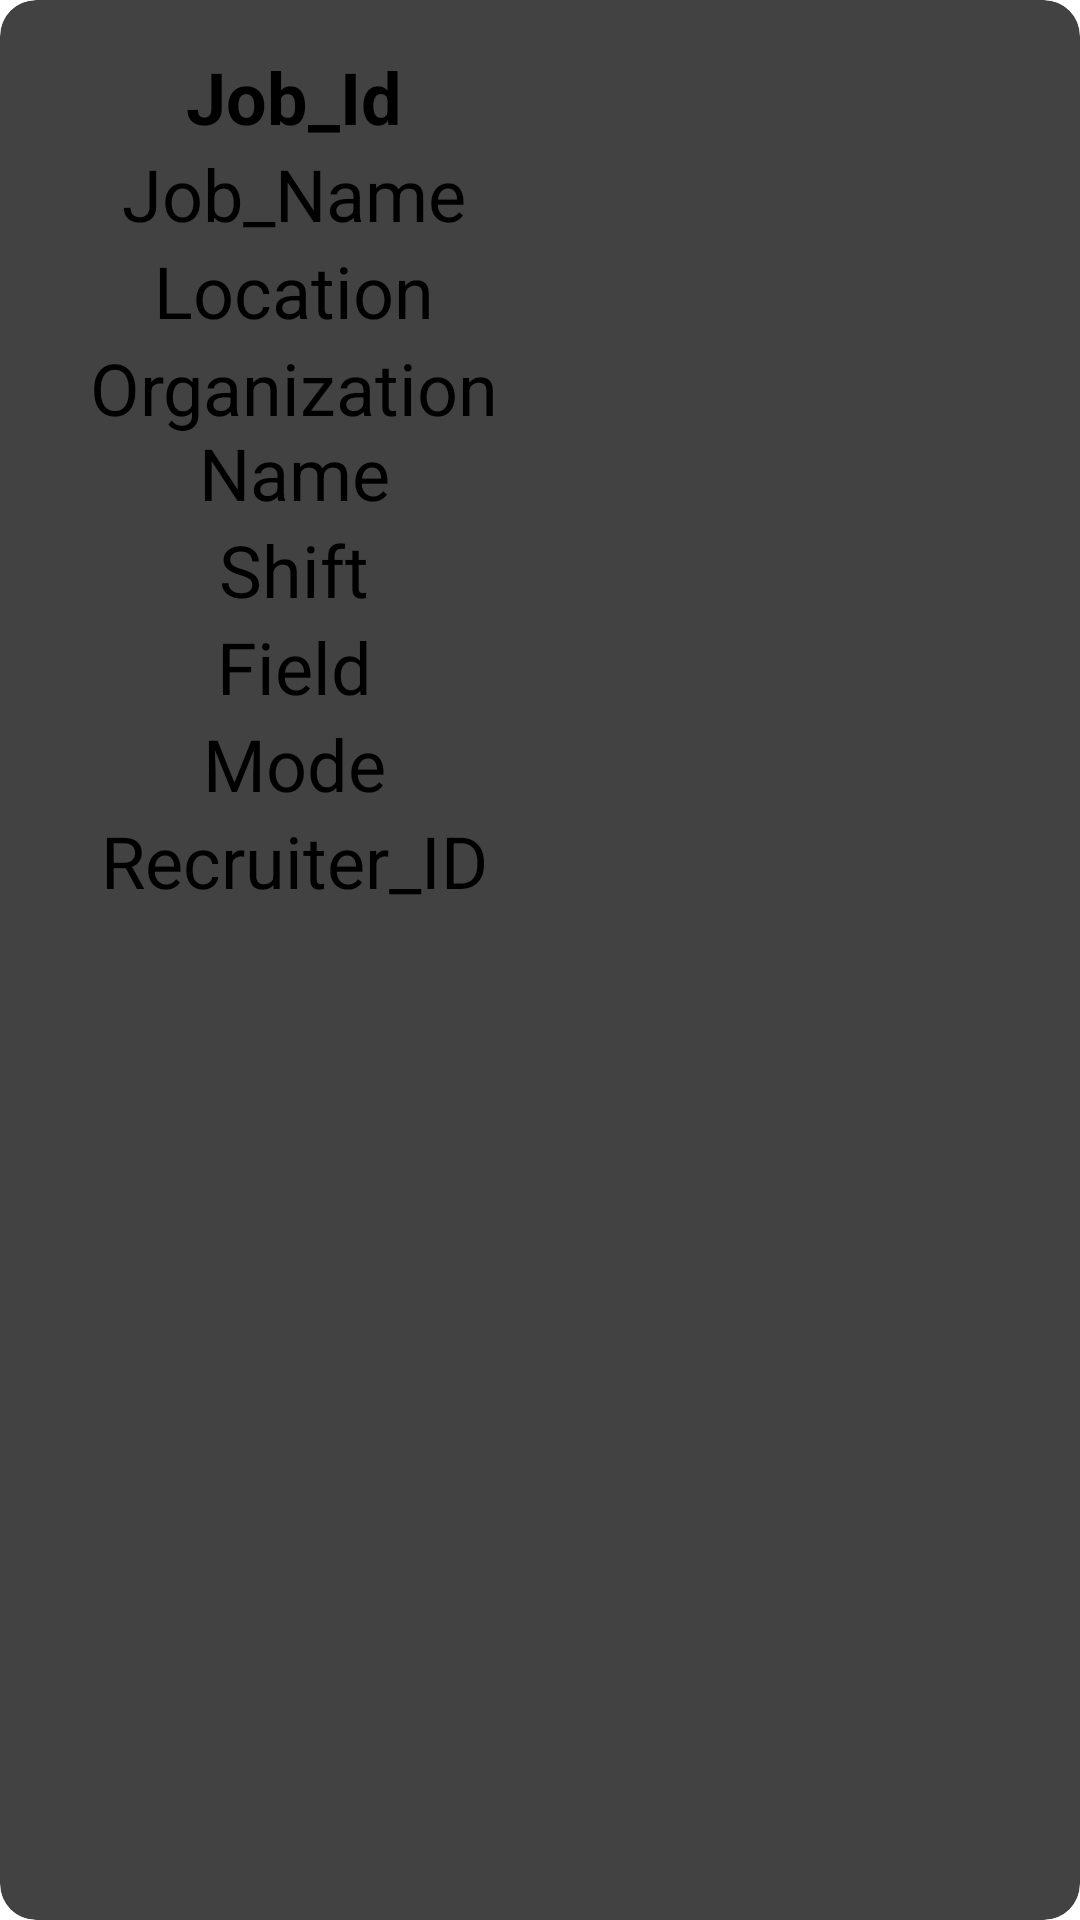

This screen was rendered from an Android layout file. Write that file and the resources it references.
<!-- AndroidManifest.xml: application theme Theme.FreelancingApplication -->
<!-- res/layout/userentry.xml -->
<?xml version="1.0" encoding="utf-8"?>
<androidx.cardview.widget.CardView
    xmlns:android="http://schemas.android.com/apk/res/android"
    android:layout_width="match_parent"
    android:layout_height="wrap_content"
    xmlns:app="http://schemas.android.com/apk/res-auto"
    app:cardElevation="12dp"
    app:cardCornerRadius="12dp"
    android:layout_margin="16dp">
    <ScrollView
        android:layout_width="match_parent"
        android:layout_height="match_parent">
    <LinearLayout
        android:id="@+id/buttonContainer"
        android:layout_width="match_parent"
        android:layout_height="wrap_content"
        android:layout_margin="16dp"
        android:orientation="vertical">

        
        <LinearLayout
            android:layout_width="match_parent"
            android:layout_height="wrap_content"
            android:orientation="horizontal">

            <TextView
                android:layout_width="0dp"
                android:layout_height="wrap_content"
                android:layout_weight="1"
                android:text="Job_Id"
                android:textAlignment="center"
                android:textColor="@color/black"
                android:textSize="24dp"
                android:textStyle="bold" />

            <TextView
                android:id="@+id/job_id"
                android:layout_width="0dp"
                android:layout_height="wrap_content"
                android:layout_weight="1"
                android:textAlignment="center"
                android:textColor="@color/black"
                android:textSize="24dp" />
        </LinearLayout>

        
        <LinearLayout
            android:layout_width="match_parent"
            android:layout_height="wrap_content"
            android:orientation="horizontal">

            <TextView
                android:layout_width="0dp"
                android:layout_height="wrap_content"
                android:layout_weight="1"
                android:text="Job_Name"
                android:textAlignment="center"
                android:textColor="@color/black"
                android:textSize="24dp" />

            <TextView
                android:id="@+id/job_name"
                android:layout_width="0dp"
                android:layout_height="wrap_content"
                android:layout_weight="1"
                android:textAlignment="center"
                android:textColor="@color/black"
                android:textSize="24dp" />
        </LinearLayout>

        <LinearLayout
            android:layout_width="match_parent"
            android:layout_height="wrap_content"
            android:orientation="horizontal">

            <TextView
                android:layout_width="0dp"
                android:layout_height="wrap_content"
                android:layout_weight="1"
                android:text="Location"
                android:textAlignment="center"
                android:textColor="@color/black"
                android:textSize="24dp" />

            <TextView
                android:id="@+id/Location"
                android:layout_width="0dp"
                android:layout_height="wrap_content"
                android:layout_weight="1"
                android:textAlignment="center"
                android:textColor="@color/black"
                android:textSize="24dp" />
        </LinearLayout>

        <LinearLayout
            android:layout_width="match_parent"
            android:layout_height="wrap_content"
            android:orientation="horizontal">

            <TextView
                android:layout_width="0dp"
                android:layout_height="wrap_content"
                android:layout_weight="1"
                android:text="Organization Name"
                android:textAlignment="center"
                android:textColor="@color/black"
                android:textSize="24dp" />

            <TextView
                android:id="@+id/oname"
                android:layout_width="0dp"
                android:layout_height="wrap_content"
                android:layout_weight="1"
                android:textAlignment="center"
                android:textColor="@color/black"
                android:textSize="24dp" />
        </LinearLayout>

        <LinearLayout
            android:layout_width="match_parent"
            android:layout_height="wrap_content"
            android:orientation="horizontal">

            <TextView
                android:layout_width="0dp"
                android:layout_height="wrap_content"
                android:layout_weight="1"
                android:text="Shift"
                android:textAlignment="center"
                android:textColor="@color/black"
                android:textSize="24dp" />

            <TextView
                android:id="@+id/Shift"
                android:layout_width="0dp"
                android:layout_height="wrap_content"
                android:layout_weight="1"
                android:textAlignment="center"
                android:textColor="@color/black"
                android:textSize="24dp" />
        </LinearLayout>

        <LinearLayout
            android:layout_width="match_parent"
            android:layout_height="wrap_content"
            android:orientation="horizontal">

            <TextView
                android:layout_width="0dp"
                android:layout_height="wrap_content"
                android:layout_weight="1"
                android:text="Field"
                android:textAlignment="center"
                android:textColor="@color/black"
                android:textSize="24dp" />

            <TextView
                android:id="@+id/Field"
                android:layout_width="0dp"
                android:layout_height="wrap_content"
                android:layout_weight="1"
                android:textAlignment="center"
                android:textColor="@color/black"
                android:textSize="24dp" />
        </LinearLayout>

        <LinearLayout
            android:layout_width="match_parent"
            android:layout_height="wrap_content"
            android:orientation="horizontal">

            <TextView
                android:layout_width="0dp"
                android:layout_height="wrap_content"
                android:layout_weight="1"
                android:text="Mode"
                android:textAlignment="center"
                android:textColor="@color/black"
                android:textSize="24dp" />

            <TextView
                android:id="@+id/mode"
                android:layout_width="0dp"
                android:layout_height="wrap_content"
                android:layout_weight="1"
                android:textAlignment="center"
                android:textColor="@color/black"
                android:textSize="24dp" />
        </LinearLayout>

        <LinearLayout
            android:layout_width="match_parent"
            android:layout_height="wrap_content"
            android:orientation="horizontal">

            <TextView
                android:layout_width="0dp"
                android:layout_height="wrap_content"
                android:layout_weight="1"
                android:textAlignment="center"
                android:textColor="@color/black"
                android:textSize="24dp"
                android:text="Recruiter_ID" />

            <TextView
                android:id="@+id/recruiter_id"
                android:layout_width="0dp"
                android:layout_height="wrap_content"
                android:layout_weight="1"
                android:textAlignment="center"
                android:textColor="@color/black"
                android:textSize="24dp" />
        </LinearLayout>

    </LinearLayout>
    </ScrollView>
</androidx.cardview.widget.CardView>
<!-- resources referenced by this layout -->
<resources>
  <color name="black">#FF000000</color>
  <style name="Theme.FreelancingApplication" parent="Base.Theme.FreelancingApplication">
      
      <item name="android:navigationBarColor">@android:color/transparent</item>
      <item name="android:statusBarColor">@android:color/transparent</item>
      <item name="android:windowLightStatusBar">?attr/isLightTheme</item>
    </style>
  <style name="Base.Theme.FreelancingApplication" parent="Theme.Material3.DayNight.NoActionBar">
          
          
      </style>
</resources>
